Run: headless pygame with SDL's dummy video driver; simulated clock (each Clock.tick advances the game by its frame time, no real sleeping); random seed 0; keys injected as events and as key.get_pressed() state; no mouse input.
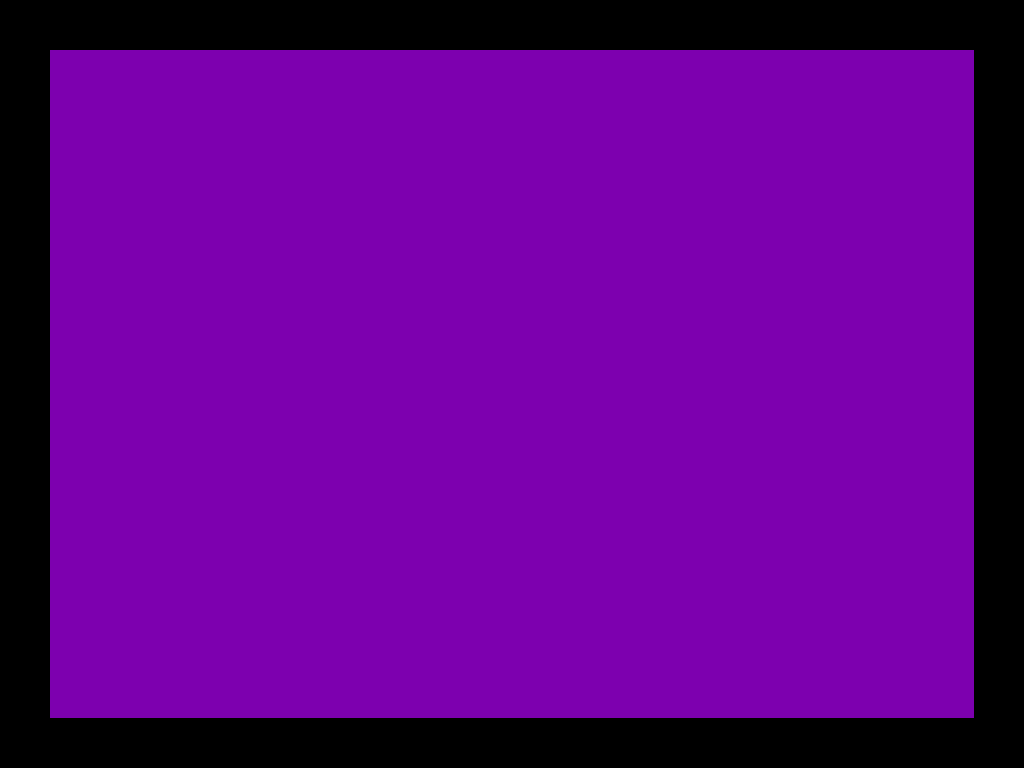
Frame 1 of 4 · flips 1–60 · no input
Frame 2 of 4 · flips 61–180 · tapped SPACE, RETURN · held RIGHT (→), D · screen unchanged from frame 1, image omitted
Frame 3 of 4 · flips 181–300 · held DOWN (↓), S · screen unchanged from frame 2, image omitted
Frame 4 of 4 · flips 301–420 · held LEFT (←), A, UP (↑), W · screen unchanged from frame 3, image omitted

The pygame program that drew these frames:

import pygame
import random

pygame.init()

SCREEN_WIDTH = 1024
SCREEN_HEIGHT = 768
#sets window size
MAIN_MENU_OFFSET = 50
#sets width between edge of menu and edge of program window
NUM_STATS = 6
#sets number of stats to be rolled, 6 for D&D

screen = pygame.display.set_mode((SCREEN_WIDTH, SCREEN_HEIGHT))
#define program window size as screen

main_menu = pygame.Rect(MAIN_MENU_OFFSET, MAIN_MENU_OFFSET, (SCREEN_WIDTH - (MAIN_MENU_OFFSET*2)), (SCREEN_HEIGHT - (MAIN_MENU_OFFSET*2)))
run = True
#sets main menu window placement


while run:
#game loop
    screen.fill('black')
    #set background image
    pygame.draw.rect(screen, (125, 0, 175), main_menu)
    #draw main menu box
    key = pygame.key.get_pressed()
    #get current key
    for event in pygame.event.get():
        #quit game logic searching for quit event
        if event.type == pygame.QUIT:
            run = False

    pygame.display.update()
    #update screen at end of loop
pygame.quit()
